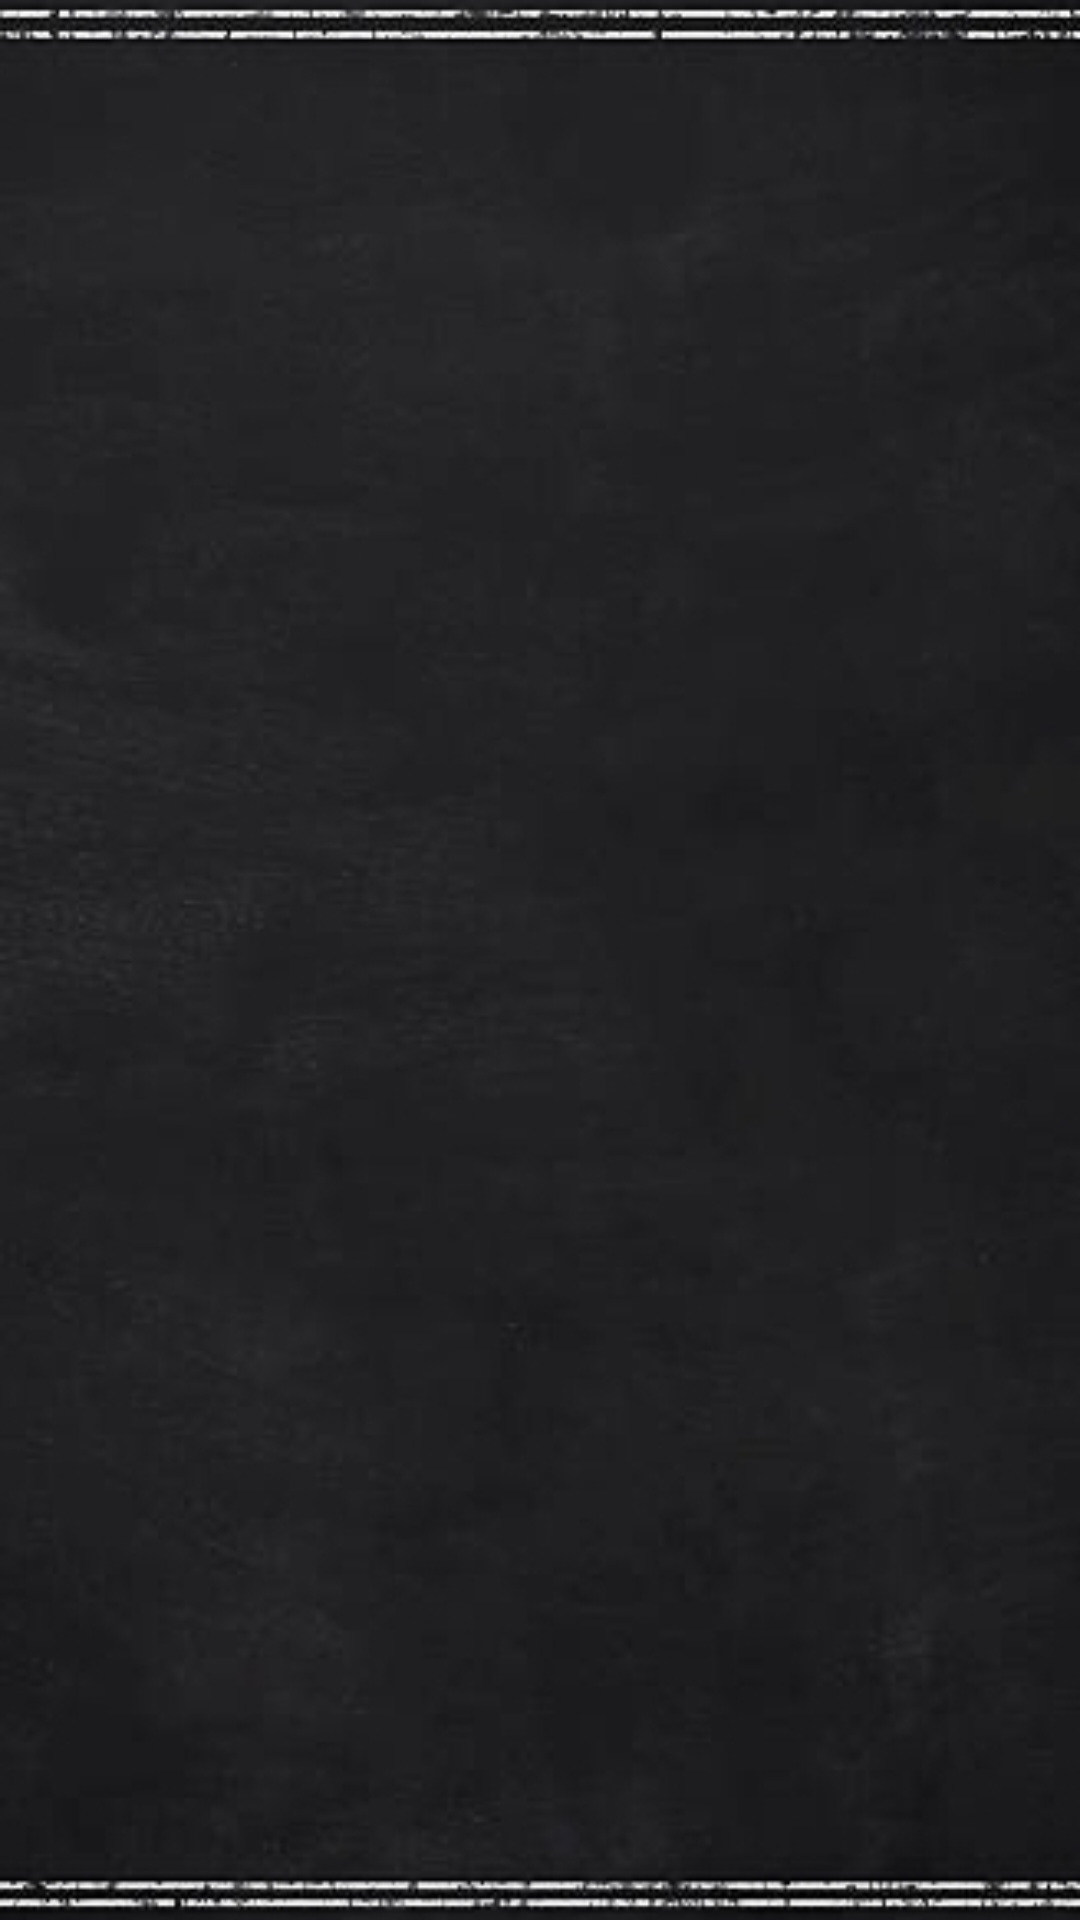

Produce the Android XML layout that renders to this screen, including the resource entries it uses.
<!-- AndroidManifest.xml: application theme AppTheme -->
<!-- res/layout/activity_custumor_menu.xml -->
<?xml version="1.0" encoding="utf-8"?>

<LinearLayout xmlns:android="http://schemas.android.com/apk/res/android"
    xmlns:app="http://schemas.android.com/apk/res-auto"
    xmlns:tools="http://schemas.android.com/tools"
    android:layout_width="match_parent"
    android:layout_height="match_parent"
    tools:context=".custumor_menu"
    android:padding="15dp"
    android:background="@drawable/menubg1"
    android:orientation="vertical">

    <android.support.v7.widget.RecyclerView
        android:id="@+id/recyclerView"
        android:layout_width="match_parent"
        android:layout_height="471dp"
        android:layout_alignParentTop="true">


    </android.support.v7.widget.RecyclerView>

    <Button
        android:id="@+id/place_order"
        android:layout_width="200dp"
        android:layout_height="wrap_content"
        android:layout_marginLeft="65dp"
        android:textColor="#FF09090A"
        android:visibility="gone"
        android:text="PLACE ORDER"
        android:textStyle="bold"
        android:layout_marginTop="10dp"
        android:background="@drawable/buttonstyle"/>


</LinearLayout>
<!-- resources referenced by this layout -->
<resources>
  <!-- drawable buttonstyle (drawable) -->
  <?xml version="1.0" encoding="utf-8"?>
  
  <shape xmlns:android="http://schemas.android.com/apk/res/android"
      android:shape="rectangle" >
      <corners
          android:topLeftRadius="30dp"
          android:topRightRadius="30dp"
          android:bottomLeftRadius="30dp"
          android:bottomRightRadius="30dp"
          />
      <solid
          android:color="#FFF3F4F7"
          />
      <size
          android:width="270dp"
          android:height="60dp"
          />
      <stroke
          android:width="1dp"
          android:color="#FF000000"
          />
  </shape>
  <!-- drawable menubg1: jpg bitmap (drawable, 50896 bytes) -->
  <style name="AppTheme" parent="Base.Theme.AppCompat.Light.DarkActionBar">
          
          <item name="colorPrimary">@color/colorPrimary</item>
          <item name="colorPrimaryDark">@color/colorPrimaryDark</item>
          <item name="colorAccent">@color/colorAccent</item>
          <item name="android:colorAccent">@color/color2</item>
      </style>
  <color name="colorPrimary">#08191e</color>
  <color name="colorPrimaryDark">#0b232b</color>
  <color name="colorAccent">#0b1d64</color>
  <color name="color2">#0e2b35</color>
</resources>
